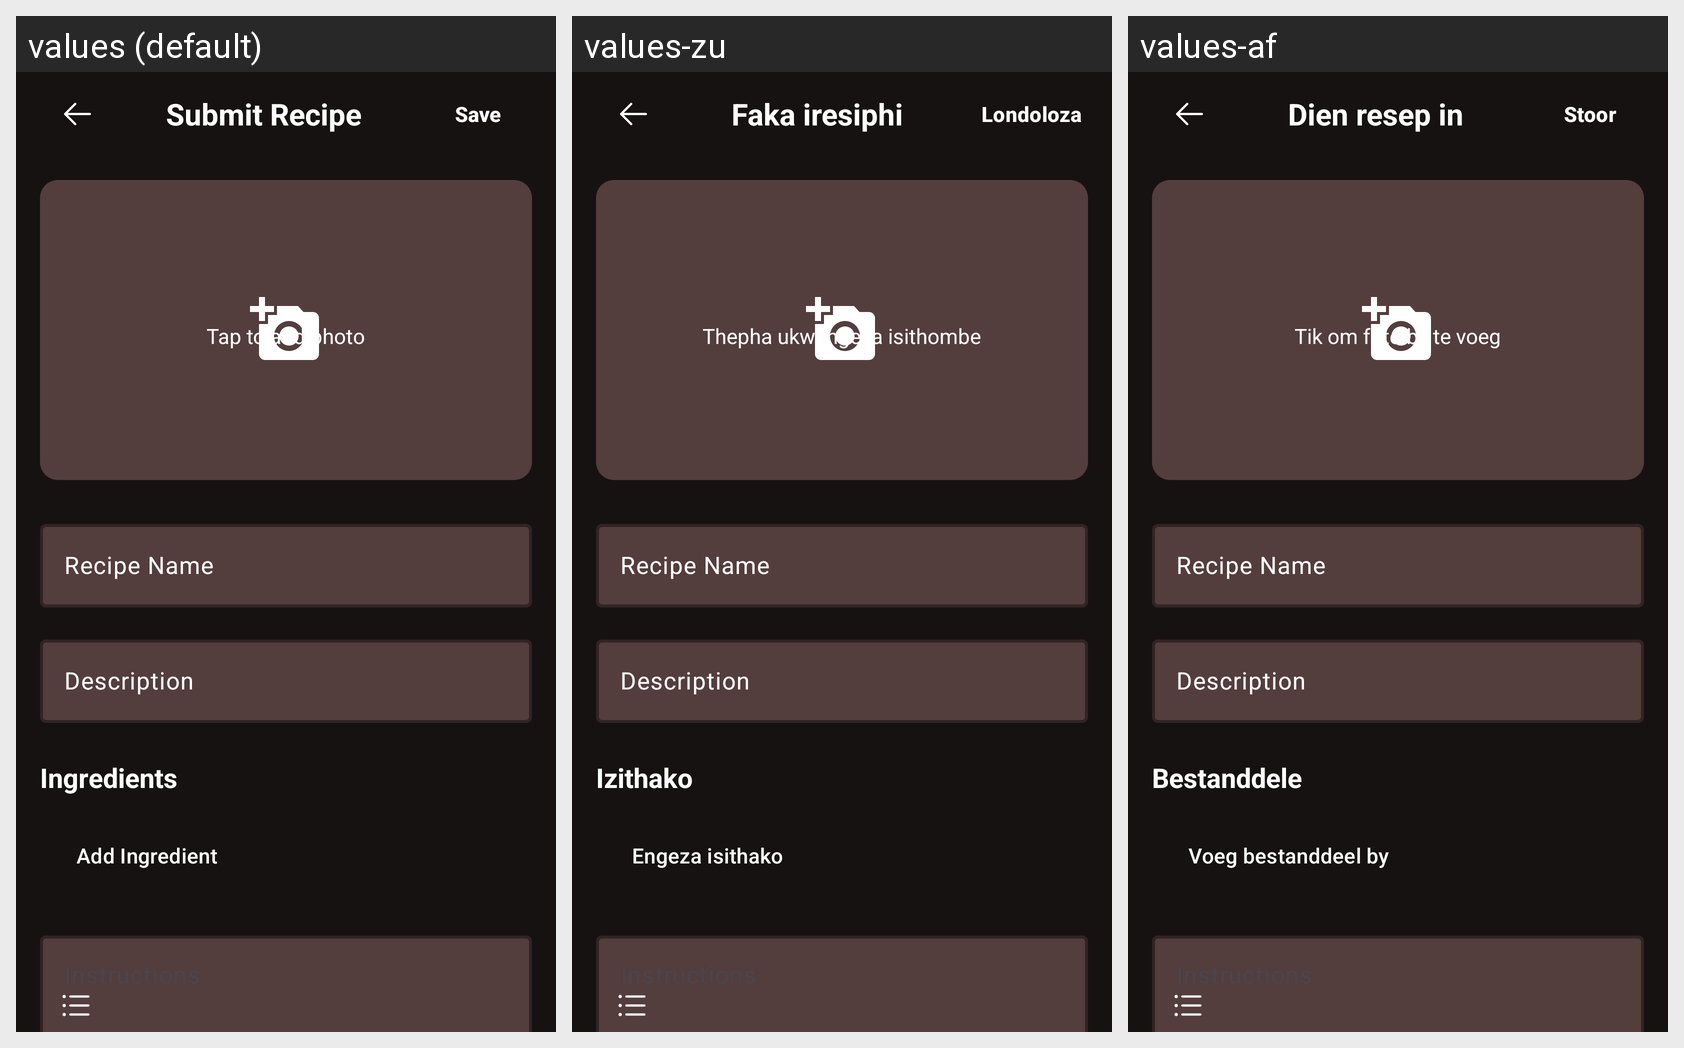

Translations of the strings shown on this Android screen, per locale in the grid:
Android screen res/layout/activity_submit_recipe.xml rendered under 3 locales, left to right: values (default), values-zu, values-af. Device: Nexus 5 (rendered at 1080×1920; each locale shown at half size, 540×960, under a caption strip naming it); theme Theme.MixMate.
Strings drawn on this screen, with the default value and each locale's value (text and hints the layout hard-codes, and strings that could not be matched under every locale, appear in the picture but are not listed):

submit_recipe
  values: Submit Recipe
  values-zu: Faka iresiphi
  values-af: Dien resep in

save
  values: Save
  values-zu: Londoloza
  values-af: Stoor

tap_to_add_photo
  values: Tap to add photo
  values-zu: Thepha ukwengeza isithombe
  values-af: Tik om foto by te voeg

ingredients
  values: Ingredients
  values-zu: Izithako
  values-af: Bestanddele

add_ingredient
  values: Add Ingredient
  values-zu: Engeza isithako
  values-af: Voeg bestanddeel by
